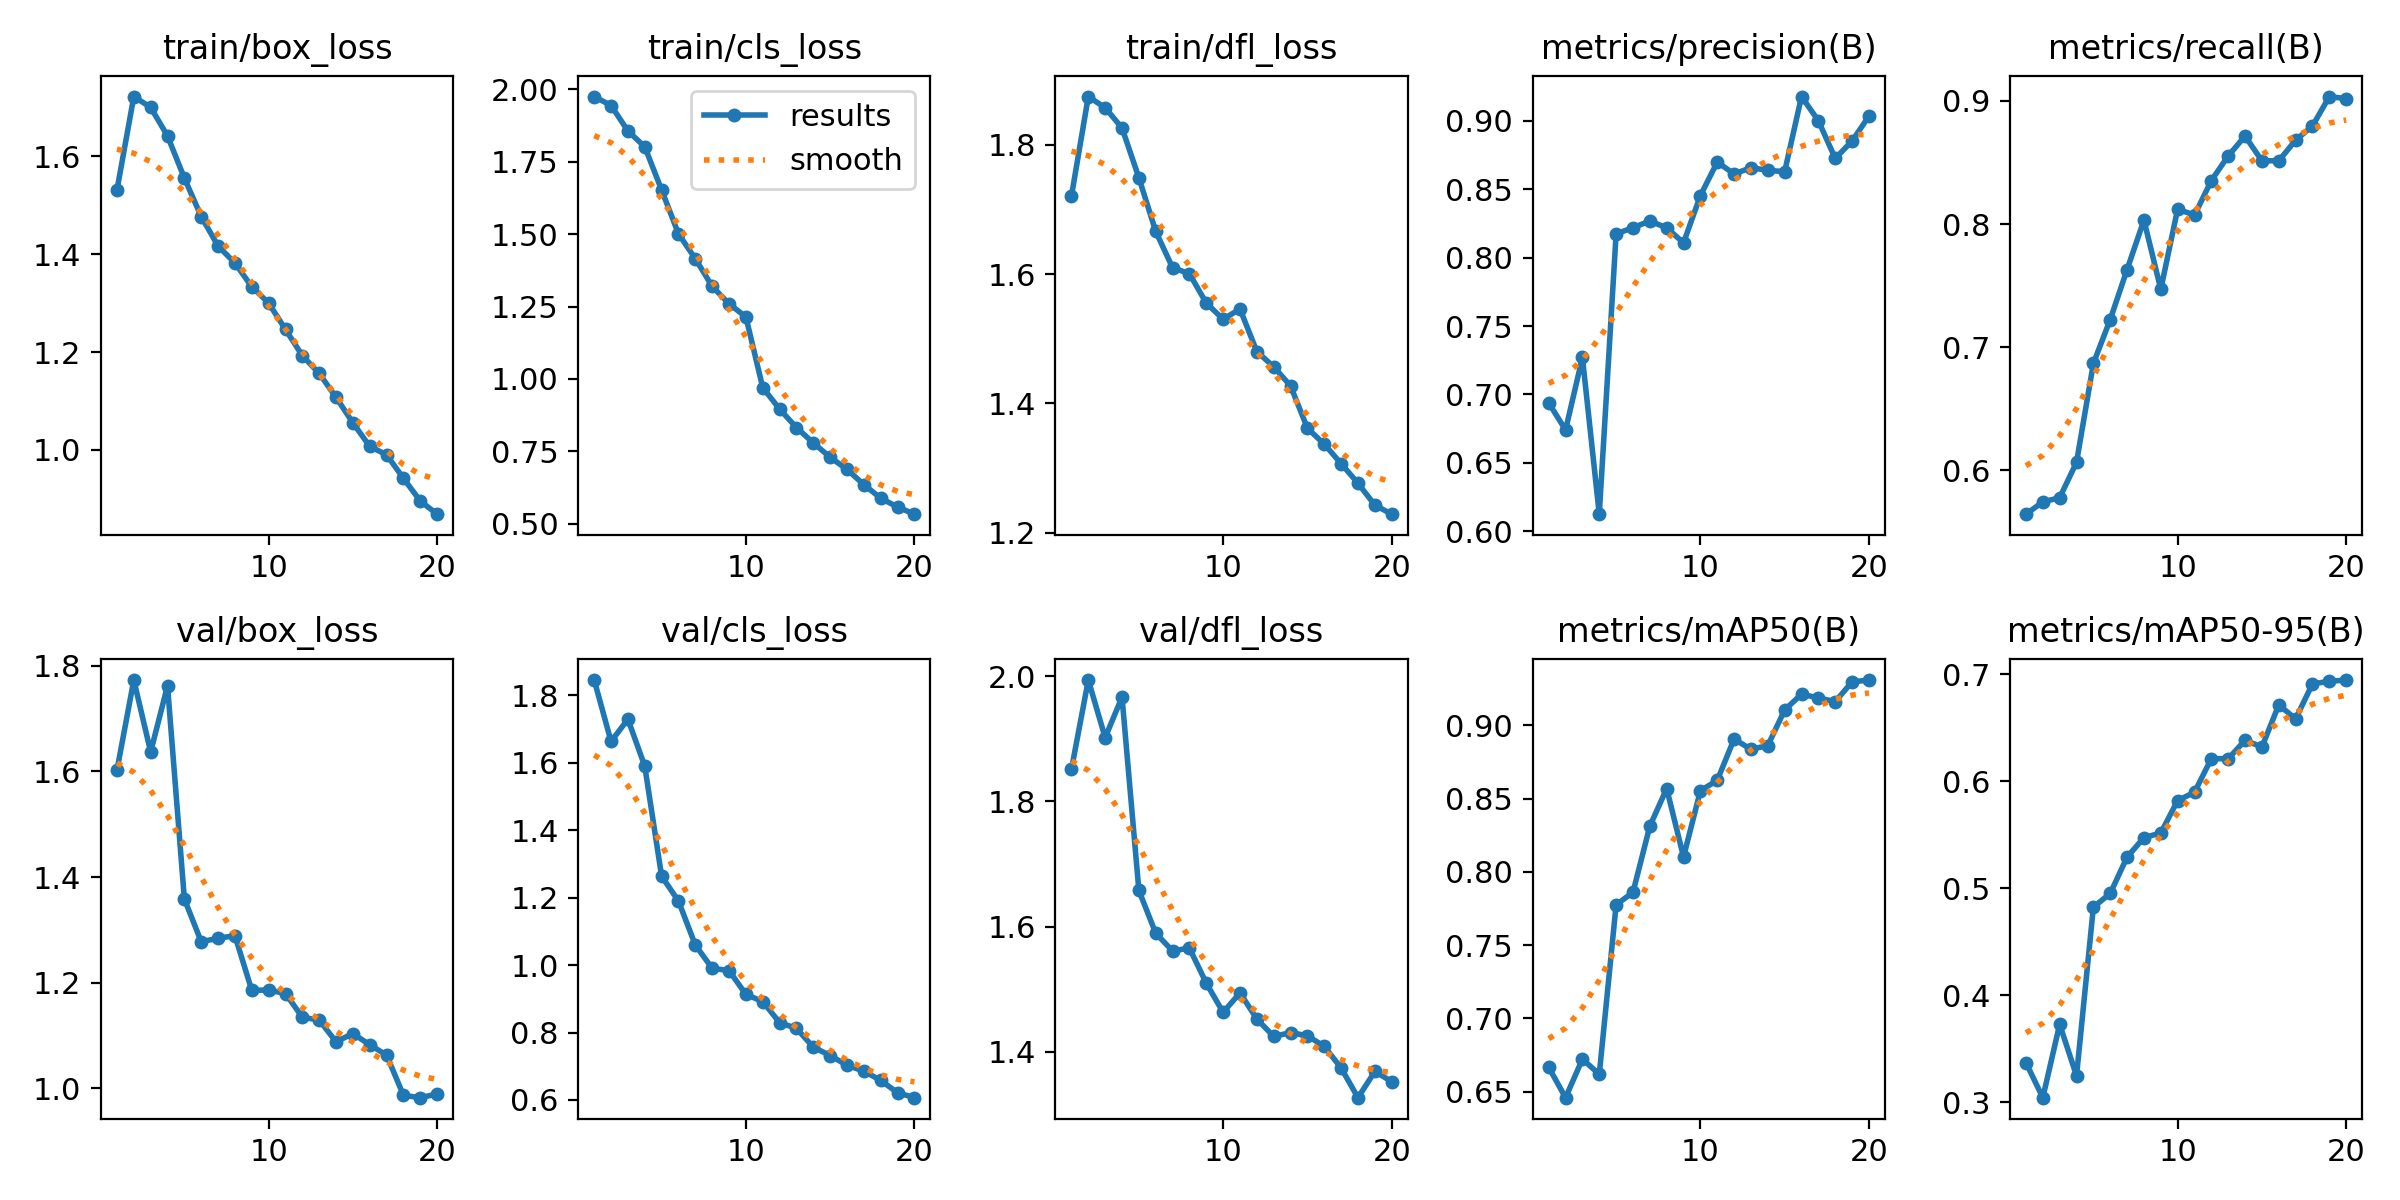

Values plotted in this chart, from the file beside it:
epoch, time, train/box_loss, train/cls_loss, train/dfl_loss, metrics/precision(B), metrics/recall(B), metrics/mAP50(B), metrics/mAP50-95(B), val/box_loss, val/cls_loss, val/dfl_loss, lr/pg0, lr/pg1, lr/pg2
1, 52.89, 1.531, 1.976, 1.721, 0.6938, 0.5643, 0.6666, 0.3372, 1.602, 1.846, 1.851, 0.0006656, 0.0006656, 0.0006656
2, 105.1, 1.722, 1.945, 1.875, 0.6741, 0.5743, 0.6458, 0.3045, 1.773, 1.663, 1.994, 0.001266, 0.001266, 0.001266
3, 156.8, 1.7, 1.857, 1.857, 0.7271, 0.5777, 0.6721, 0.3731, 1.637, 1.729, 1.902, 0.001801, 0.001801, 0.001801
4, 209.7, 1.641, 1.802, 1.826, 0.6125, 0.6064, 0.6618, 0.3249, 1.762, 1.59, 1.967, 0.001703, 0.001703, 0.001703
5, 261, 1.555, 1.653, 1.749, 0.8175, 0.6867, 0.7775, 0.4825, 1.358, 1.264, 1.658, 0.001604, 0.001604, 0.001604
6, 313.5, 1.477, 1.501, 1.666, 0.8218, 0.7225, 0.786, 0.4954, 1.278, 1.19, 1.589, 0.001505, 0.001505, 0.001505
7, 366.3, 1.417, 1.415, 1.61, 0.8268, 0.7631, 0.8312, 0.5293, 1.284, 1.059, 1.561, 0.001406, 0.001406, 0.001406
8, 418.5, 1.382, 1.32, 1.601, 0.8217, 0.8032, 0.8568, 0.5476, 1.289, 0.9906, 1.566, 0.001307, 0.001307, 0.001307
9, 471.2, 1.333, 1.26, 1.555, 0.8108, 0.747, 0.8102, 0.5518, 1.185, 0.9838, 1.509, 0.001208, 0.001208, 0.001208
10, 522.4, 1.3, 1.214, 1.53, 0.8453, 0.8122, 0.8553, 0.5822, 1.186, 0.9131, 1.463, 0.001109, 0.001109, 0.001109
11, 575.7, 1.246, 0.9702, 1.546, 0.8698, 0.8072, 0.8624, 0.5899, 1.179, 0.8919, 1.494, 0.00101, 0.00101, 0.00101
12, 628.2, 1.193, 0.896, 1.48, 0.8611, 0.8353, 0.8906, 0.6214, 1.135, 0.8294, 1.452, 0.000911, 0.000911, 0.000911
13, 680.9, 1.156, 0.8321, 1.457, 0.8658, 0.8554, 0.8836, 0.6212, 1.129, 0.8123, 1.424, 0.000812, 0.000812, 0.000812
14, 731.9, 1.107, 0.7791, 1.427, 0.8638, 0.8715, 0.8862, 0.6385, 1.088, 0.7565, 1.43, 0.000713, 0.000713, 0.000713
15, 785.2, 1.055, 0.7296, 1.362, 0.8629, 0.8514, 0.9104, 0.6322, 1.104, 0.7318, 1.425, 0.000614, 0.000614, 0.000614
16, 836.5, 1.007, 0.6877, 1.337, 0.9177, 0.8514, 0.9213, 0.6716, 1.082, 0.7029, 1.408, 0.000515, 0.000515, 0.000515
17, 888.8, 0.9901, 0.635, 1.307, 0.9001, 0.8682, 0.9187, 0.6585, 1.063, 0.6854, 1.374, 0.000416, 0.000416, 0.000416
18, 939.7, 0.9419, 0.5881, 1.277, 0.8725, 0.8797, 0.9162, 0.6912, 0.9866, 0.658, 1.326, 0.000317, 0.000317, 0.000317
19, 992.4, 0.8957, 0.5578, 1.243, 0.8852, 0.9036, 0.9296, 0.6936, 0.9822, 0.6215, 1.368, 0.000218, 0.000218, 0.000218
20, 1045, 0.8689, 0.533, 1.229, 0.9034, 0.9019, 0.9309, 0.6948, 0.9893, 0.6068, 1.352, 0.000119, 0.000119, 0.000119
